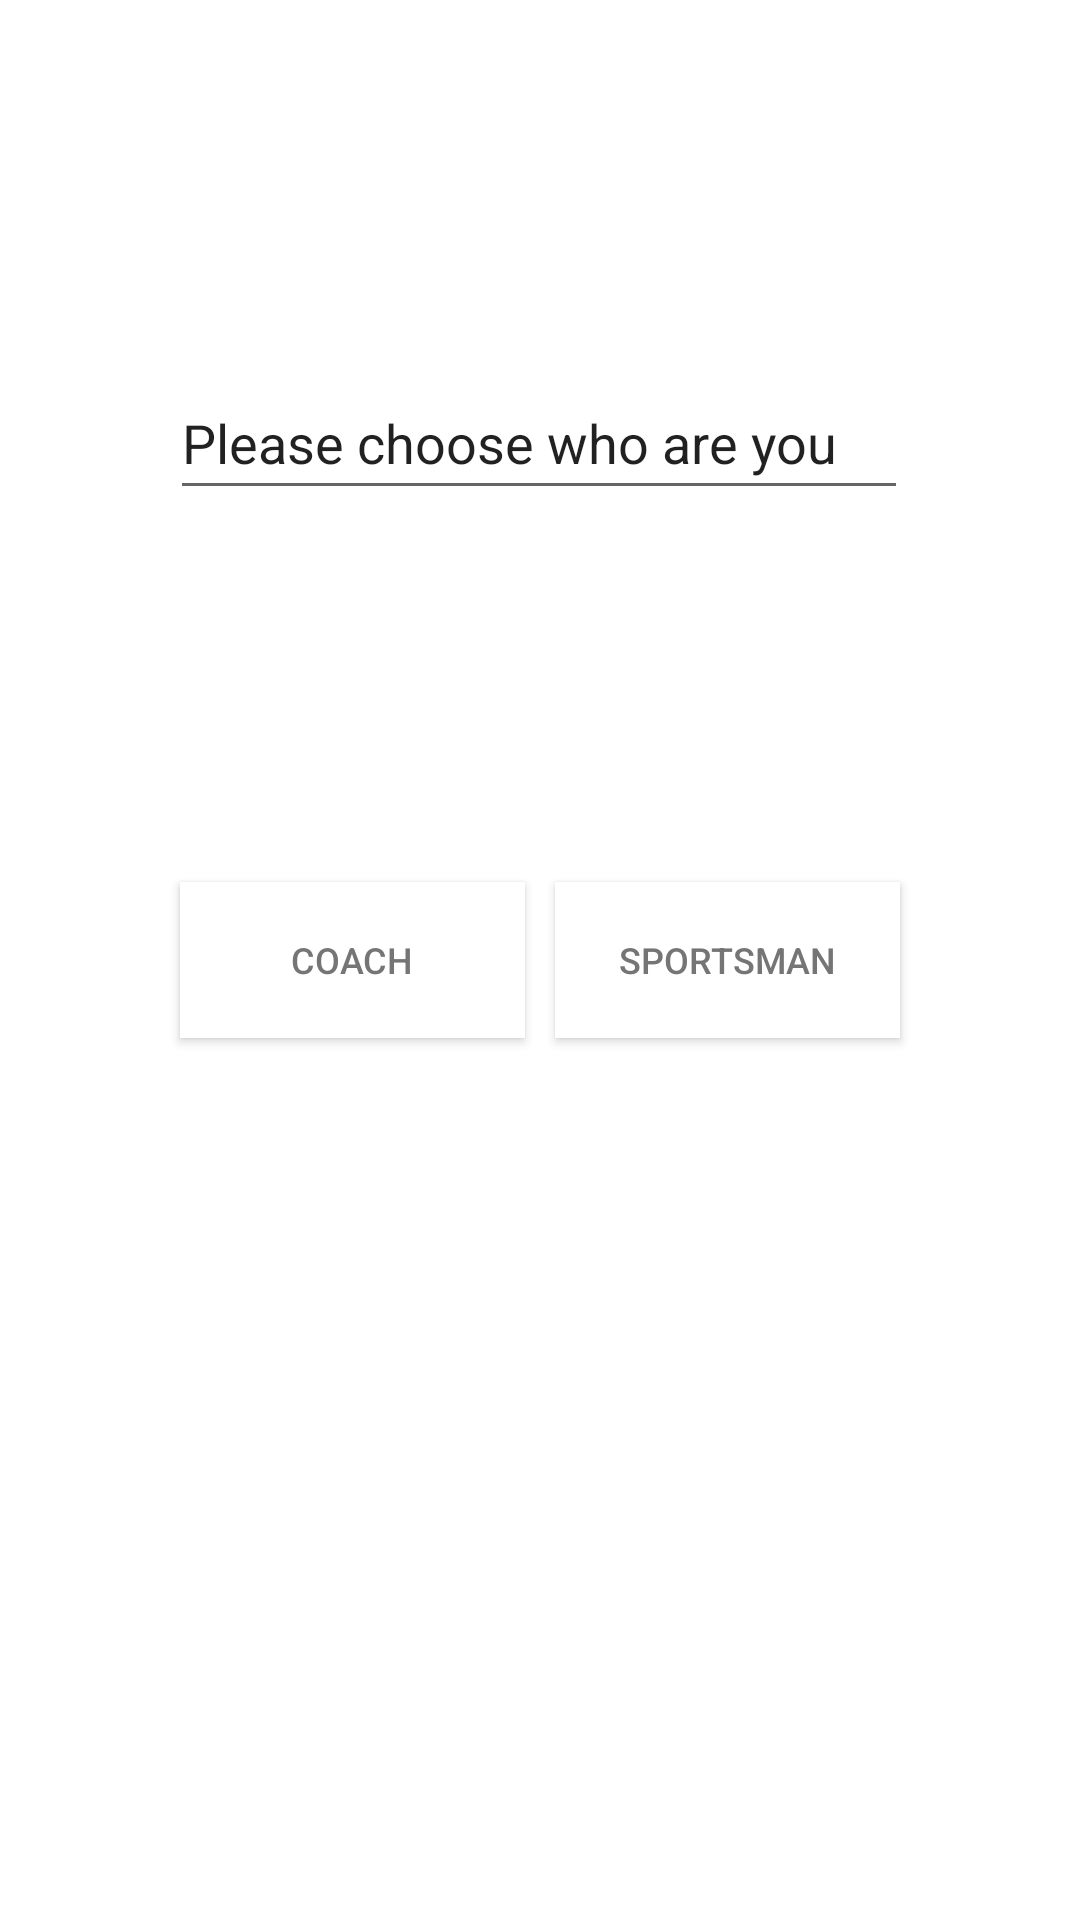

Android layout source for this screen:
<!-- AndroidManifest.xml: application theme Theme.AndroidPractise3 -->
<!-- res/layout/activity_choose_role.xml -->
<?xml version="1.0" encoding="utf-8"?>
<androidx.constraintlayout.widget.ConstraintLayout xmlns:android="http://schemas.android.com/apk/res/android"
    xmlns:app="http://schemas.android.com/apk/res-auto"
    xmlns:tools="http://schemas.android.com/tools"
    android:layout_width="match_parent"
    android:layout_height="match_parent">

    <Button
        android:id="@+id/coach_button"
        android:layout_width="115dp"
        android:layout_height="52dp"
        android:layout_marginStart="60dp"
        android:background="#FFFFFF"
        android:text="@string/coach"
        android:textColor="#757575"
        android:textSize="12sp"
        app:layout_constraintBottom_toBottomOf="parent"
        app:layout_constraintStart_toStartOf="parent"
        app:layout_constraintTop_toTopOf="parent" />

    <Button
        android:id="@+id/sportsman_button"
        android:layout_width="115dp"
        android:layout_height="52dp"
        android:layout_marginEnd="60dp"
        android:background="#FFFFFF"
        android:onClick="goToRegistration"
        android:text="@string/sportsman"
        android:textColor="#757575"
        android:textSize="12sp"
        app:layout_constraintBottom_toBottomOf="parent"
        app:layout_constraintEnd_toEndOf="parent"
        app:layout_constraintTop_toTopOf="parent" />

    <EditText
        android:id="@+id/chooser"
        android:layout_width="246dp"
        android:layout_height="48dp"
        android:layout_marginBottom="124dp"
        android:ems="10"
        android:inputType="textPersonName"
        android:text="Please choose who are you"
        app:layout_constraintBottom_toTopOf="@+id/coach_button"
        app:layout_constraintEnd_toEndOf="parent"
        app:layout_constraintHorizontal_bias="0.496"
        app:layout_constraintStart_toStartOf="parent" />
</androidx.constraintlayout.widget.ConstraintLayout>
<!-- resources referenced by this layout -->
<resources>
  <string name="coach">Coach</string>
  <string name="sportsman">sportsman</string>
  <style name="Theme.AndroidPractise3" parent="Theme.MaterialComponents.DayNight.DarkActionBar">
          
          <item name="colorPrimary">@color/purple_500</item>
          <item name="colorPrimaryVariant">@color/purple_700</item>
          <item name="colorOnPrimary">@color/white</item>
          
          <item name="colorSecondary">@color/teal_200</item>
          <item name="colorSecondaryVariant">@color/teal_700</item>
          <item name="colorOnSecondary">@color/black</item>
          
          <item name="android:statusBarColor">?attr/colorPrimaryVariant</item>
          
      </style>
  <!-- not gathered from this repository: default colours our renderer supplied (Android Studio template values) -->
  <color name="purple_500">#FF6200EE</color>
  <color name="purple_700">#FF3700B3</color>
  <color name="teal_200">#FF03DAC5</color>
  <color name="teal_700">#FF018786</color>
  <color name="black">#FF000000</color>
  <color name="white">#FFFFFFFF</color>
</resources>
